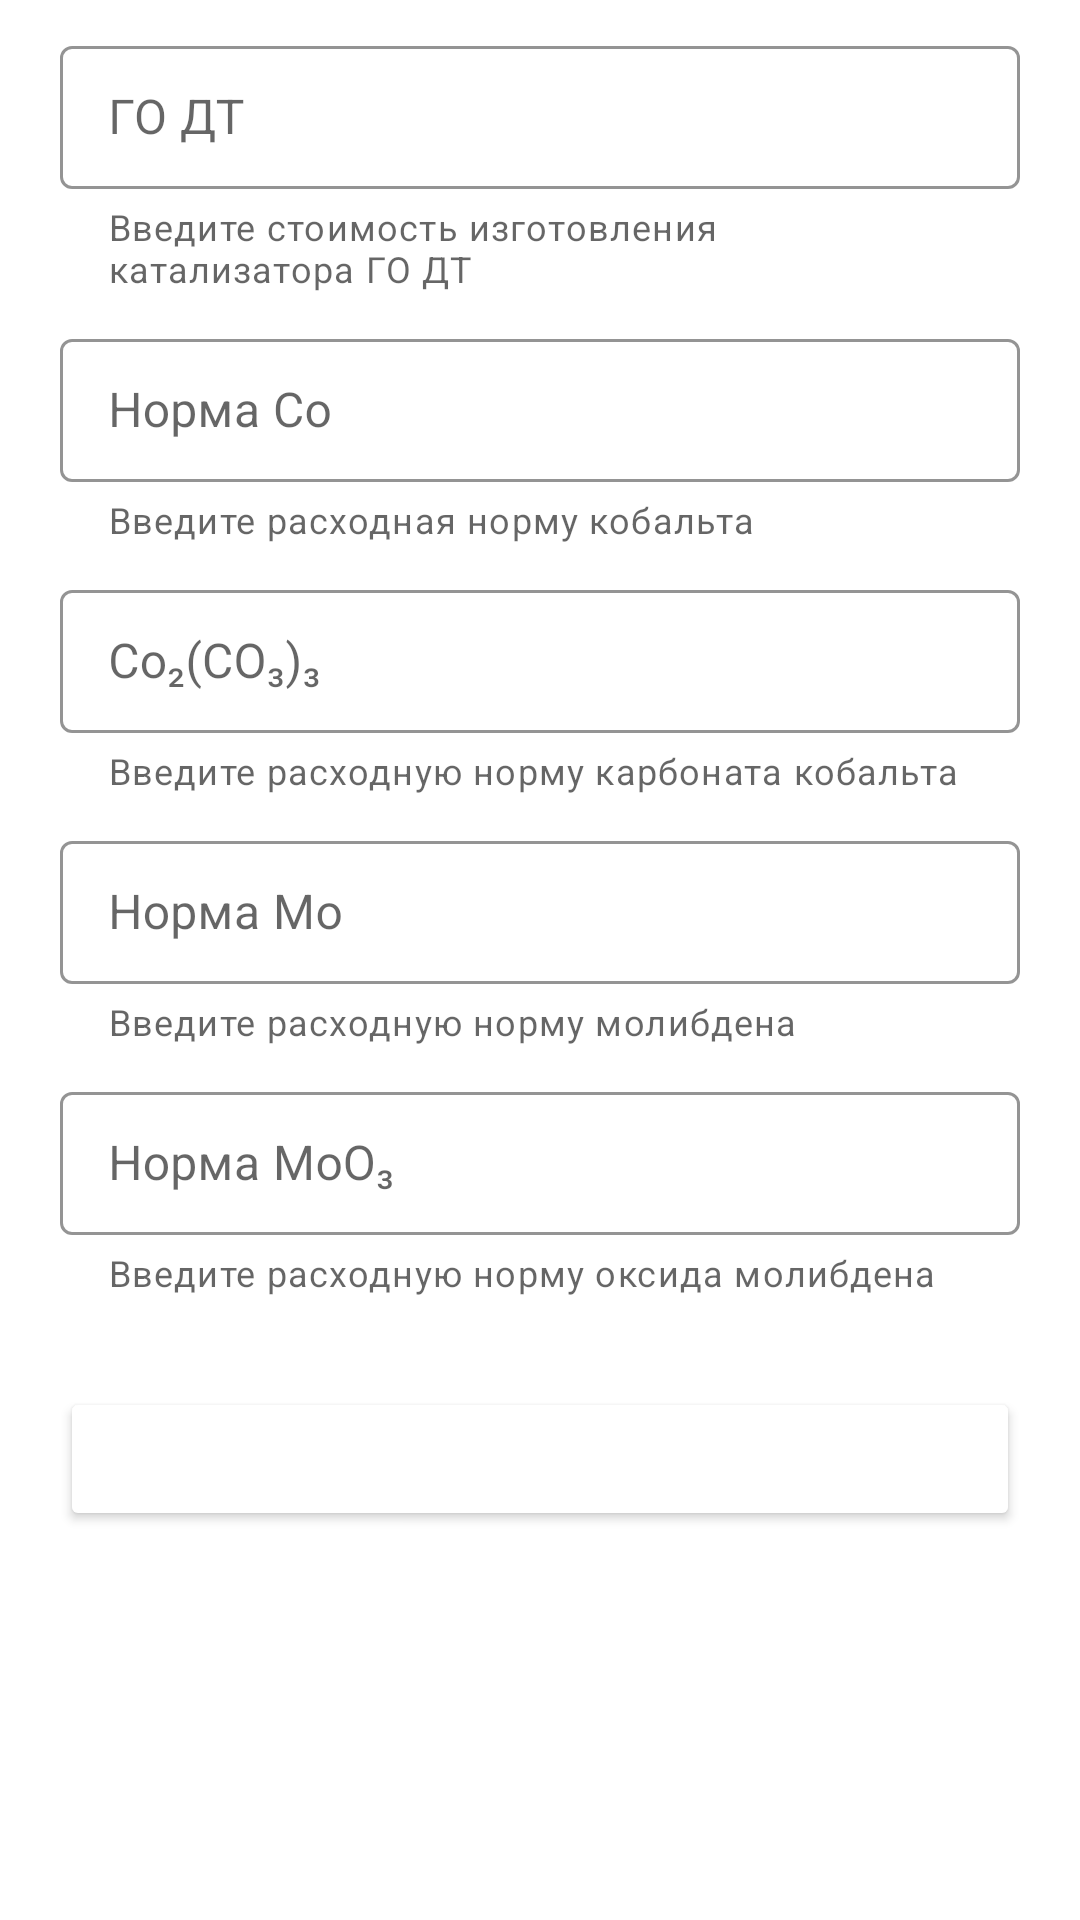

Here is an Android app screen rendered from its layout file. Give the layout XML and the strings, colors and styles it references.
<!-- AndroidManifest.xml: application theme Theme.MyApplication -->
<!-- res/layout/activity_field.xml -->
<?xml version="1.0" encoding="utf-8"?>
<androidx.constraintlayout.widget.ConstraintLayout xmlns:android="http://schemas.android.com/apk/res/android" xmlns:app="http://schemas.android.com/apk/res-auto" xmlns:aapt="http://schemas.android.com/aapt" android:layout_width="match_parent" android:layout_height="match_parent">

    <ScrollView
        android:layout_width="match_parent"
        android:layout_height="match_parent"
        app:layout_constraintBottom_toBottomOf="parent"
        app:layout_constraintEnd_toEndOf="parent"
        app:layout_constraintStart_toStartOf="parent"
        app:layout_constraintTop_toTopOf="parent">

        <LinearLayout
            android:layout_width="match_parent"
            android:layout_height="wrap_content"
            android:layout_marginLeft="20dp"
            android:layout_marginRight="20dp"
            android:layout_marginTop="10dp"
            android:orientation="vertical"
            android:textColor="@color/material_dynamic_neutral50">










            <com.google.android.material.textfield.TextInputLayout
                android:id="@+id/til_name"
                style="@style/Widget.MaterialComponents.TextInputLayout.OutlinedBox.Dense"
                android:layout_width="match_parent"
                android:layout_height="wrap_content"
                android:layout_marginBottom="10dp"
                app:boxStrokeColor="@color/blue"
                app:endIconDrawable="@drawable/ic_clear"
                app:endIconMode="custom"
                app:helperText="Введите стоимость изготовления катализатора ГО ДТ">

                <com.google.android.material.textfield.TextInputEditText
                    android:id="@+id/el_name"
                    android:layout_width="match_parent"
                    android:layout_height="wrap_content"
                    android:hint="ГО ДТ"
                    android:cursorVisible="true"
                    android:textCursorDrawable="@drawable/cursor"
                    android:imeOptions="actionNext"
                    android:inputType="numberDecimal"
                    android:maxLength="15" />
            </com.google.android.material.textfield.TextInputLayout>

            <com.google.android.material.textfield.TextInputLayout
                android:id="@+id/til_name1"
                style="@style/Widget.MaterialComponents.TextInputLayout.OutlinedBox.Dense"
                android:layout_width="match_parent"
                android:layout_height="wrap_content"
                android:layout_marginBottom="10dp"
                app:boxStrokeColor="@color/blue"
                app:endIconDrawable="@drawable/ic_clear"
                app:endIconMode="custom"
                app:helperText="Введите расходная норму кобальта">

                <com.google.android.material.textfield.TextInputEditText
                    android:id="@+id/el_name1"
                    android:layout_width="match_parent"
                    android:layout_height="wrap_content"
                    android:hint="Норма Co"
                    android:cursorVisible="true"
                    android:textCursorDrawable="@drawable/cursor"
                    android:imeOptions="actionNext"
                    android:inputType="numberDecimal"
                    android:maxLength="15" />
            </com.google.android.material.textfield.TextInputLayout>

            <com.google.android.material.textfield.TextInputLayout
                android:id="@+id/til_name2"
                style="@style/Widget.MaterialComponents.TextInputLayout.OutlinedBox.Dense"
                android:layout_width="match_parent"
                android:layout_height="wrap_content"
                android:layout_marginBottom="10dp"
                app:boxStrokeColor="@color/blue"
                app:endIconDrawable="@drawable/ic_clear"
                app:endIconMode="custom"
                app:helperText="Введите расходную норму карбоната кобальта">

                <com.google.android.material.textfield.TextInputEditText
                    android:id="@+id/el_name2"
                    android:layout_width="match_parent"
                    android:layout_height="wrap_content"
                    android:hint="Co₂(CO₃)₃"
                    android:cursorVisible="true"
                    android:textCursorDrawable="@drawable/cursor"
                    android:imeOptions="actionNext"
                    android:inputType="numberDecimal"
                    android:maxLength="15" />
            </com.google.android.material.textfield.TextInputLayout>

            <com.google.android.material.textfield.TextInputLayout
                android:id="@+id/til_name3"
                style="@style/Widget.MaterialComponents.TextInputLayout.OutlinedBox.Dense"
                android:layout_width="match_parent"
                android:layout_height="wrap_content"
                android:layout_marginBottom="10dp"
                app:boxStrokeColor="@color/blue"
                app:endIconDrawable="@drawable/ic_clear"
                app:endIconMode="custom"
                app:helperText="Введите расходную норму молибдена">

                <com.google.android.material.textfield.TextInputEditText
                    android:id="@+id/el_name3"
                    android:layout_width="match_parent"
                    android:layout_height="wrap_content"
                    android:hint="Норма Mo"
                    android:cursorVisible="true"
                    android:textCursorDrawable="@drawable/cursor"
                    android:imeOptions="actionNext"
                    android:inputType="numberDecimal"
                    android:maxLength="15" />
            </com.google.android.material.textfield.TextInputLayout>

            <com.google.android.material.textfield.TextInputLayout
                android:id="@+id/til_name4"
                style="@style/Widget.MaterialComponents.TextInputLayout.OutlinedBox.Dense"
                android:layout_width="match_parent"
                android:layout_height="wrap_content"
                android:layout_marginBottom="10dp"
                app:boxStrokeColor="@color/blue"
                app:endIconDrawable="@drawable/ic_clear"
                app:endIconMode="custom"
                app:helperText="Введите расходную норму оксида молибдена">

                <com.google.android.material.textfield.TextInputEditText
                    android:id="@+id/el_name4"
                    android:layout_width="match_parent"
                    android:layout_height="wrap_content"
                    android:hint="Норма MoO₃"
                    android:textColorHighlight="@color/blue"
                    android:cursorVisible="true"
                    android:textCursorDrawable="@drawable/cursor"
                    android:imeOptions="actionDone"
                    android:inputType="numberDecimal"
                    android:maxLength="15" />
            </com.google.android.material.textfield.TextInputLayout>

            <Button
                android:id="@+id/next_button"
                android:layout_width="match_parent"
                android:layout_height="wrap_content"
                android:layout_marginTop="20dp"
                android:backgroundTint="@color/blue"
                android:insetLeft="4dp"
                android:insetTop="6dp"
                android:insetRight="4dp"
                android:insetBottom="6dp"
                android:text="Далее"
                android:textAllCaps="false"
                android:textColor="@color/white"
                app:cornerRadius="12dp"
                app:layout_constraintTop_toBottomOf="@+id/linearLayout2" />
        </LinearLayout>
    </ScrollView>
</androidx.constraintlayout.widget.ConstraintLayout>
<!-- resources referenced by this layout -->
<resources>
  <color name="white">#FFFFFFFF</color>
  <!-- drawable cursor (drawable) -->
  <?xml version="1.0" encoding="utf-8"?>
  <shape xmlns:android="http://schemas.android.com/apk/res/android" android:shape="rectangle" >
      <size android:width="1dp" />
      <solid android:color="@color/blue"/>
      
  </shape>
  <style name="Theme.MyApplication" parent="Theme.MaterialComponents.DayNight.DarkActionBar">
          
          <item name="colorPrimary">@color/green</item>
          <item name="colorPrimaryVariant">@color/green</item>
          <item name="colorOnPrimary">@color/white</item>
          <item name="android:textColorPrimary">@color/black</item>
          
          <item name="colorSecondary">@color/grey</item>
          <item name="colorSecondaryVariant">@color/grey</item>
          <item name="colorOnSecondary">@color/black</item>
          
          <item name="android:statusBarColor">?attr/colorPrimaryVariant</item>
          
      </style>
  <color name="green">#00B784</color>
  <color name="black">#FF000000</color>
  <color name="grey">#eaedf0</color>
</resources>
